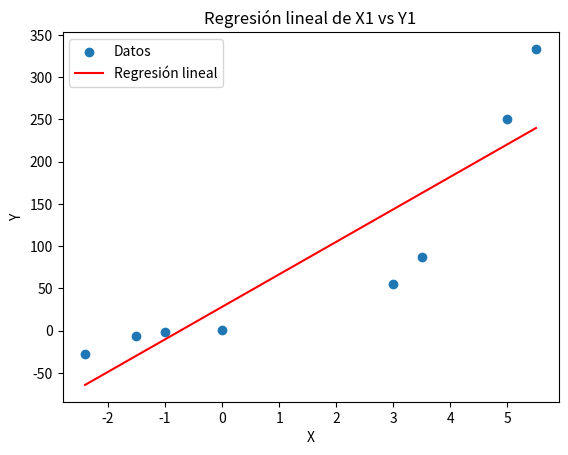
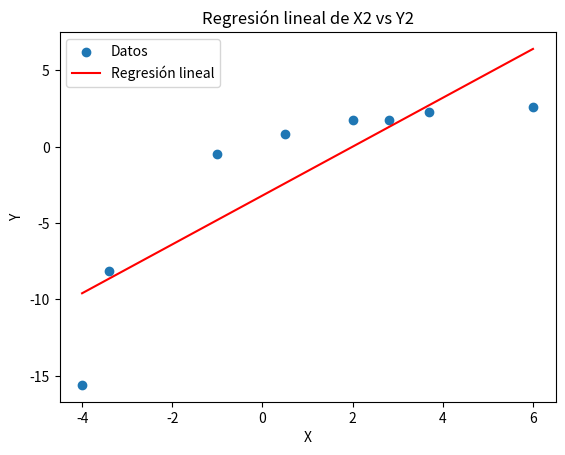

Write Python code to recreate these figures, in order.
import numpy as np
import matplotlib.pyplot as plt

# Datos de entrada
data = {
    'X1': [-2.4, -1.5, -1, 0, 3, 3.5, 5, 5.5],
    'Y1': [-27.3020, -6.5605, -1.2524, 0.3167, 54.9997, 86.5549, 250.4488, 333.2970],
    'X2': [-4, -3.4, -1, 0.5, 2, 2.8, 3.7, 6],
    'Y2': [-15.6028, -8.1462, -0.4704, 0.8423, 1.7374, 1.7495, 2.2802, 2.6236]
}

def regression(x, y):
    """Realiza la regresión lineal y calcula métricas."""
    n = len(x)
    sum_x = sum(x)
    sum_y = sum(y)
    sum_xy = sum(xi * yi for xi, yi in zip(x, y))
    sum_x2 = sum(xi**2 for xi in x)

    # Cálculo de la pendiente (m) y la intersección (b)
    m = (n * sum_xy - sum_x * sum_y) / (n * sum_x2 - sum_x**2)
    b = (sum_y - m * sum_x) / n

    # Cálculo de la línea de regresión
    y_pred = [m * xi + b for xi in x]

    # Cálculo del coeficiente de correlación (r)
    numerator = sum((xi - np.mean(x)) * (yi - np.mean(y)) for xi, yi in zip(x, y))
    denominator = np.sqrt(sum((xi - np.mean(x))**2 for xi in x) * sum((yi - np.mean(y))**2 for yi in y))
    r = numerator / denominator

    # Cálculo del coeficiente de determinación (r^2)
    r_squared = r**2

    return m, b, r, r_squared, y_pred

def plot_regression(x, y, y_pred, title):
    """Grafica los datos y la línea de regresión."""
    plt.scatter(x, y, label='Datos')
    plt.plot(x, y_pred, color='red', label='Regresión lineal')
    plt.xlabel('X')
    plt.ylabel('Y')
    plt.title(title)
    plt.legend()
    plt.show()

# Regresión para el primer conjunto de datos (X1, Y1)
m1, b1, r1, r_squared1, y_pred1 = regression(data['X1'], data['Y1'])
print(f"Regresión para X1, Y1:\nPendiente (m): {m1}\nIntersección (b): {b1}\nCoeficiente de correlación (r): {r1}\nCoeficiente de determinación (r^2): {r_squared1}")
plot_regression(data['X1'], data['Y1'], y_pred1, 'Regresión lineal de X1 vs Y1')

# Regresión para el segundo conjunto de datos (X2, Y2)
m2, b2, r2, r_squared2, y_pred2 = regression(data['X2'], data['Y2'])
print(f"\nRegresión para X2, Y2:\nPendiente (m): {m2}\nIntersección (b): {b2}\nCoeficiente de correlación (r): {r2}\nCoeficiente de determinación (r^2): {r_squared2}")
plot_regression(data['X2'], data['Y2'], y_pred2, 'Regresión lineal de X2 vs Y2')
